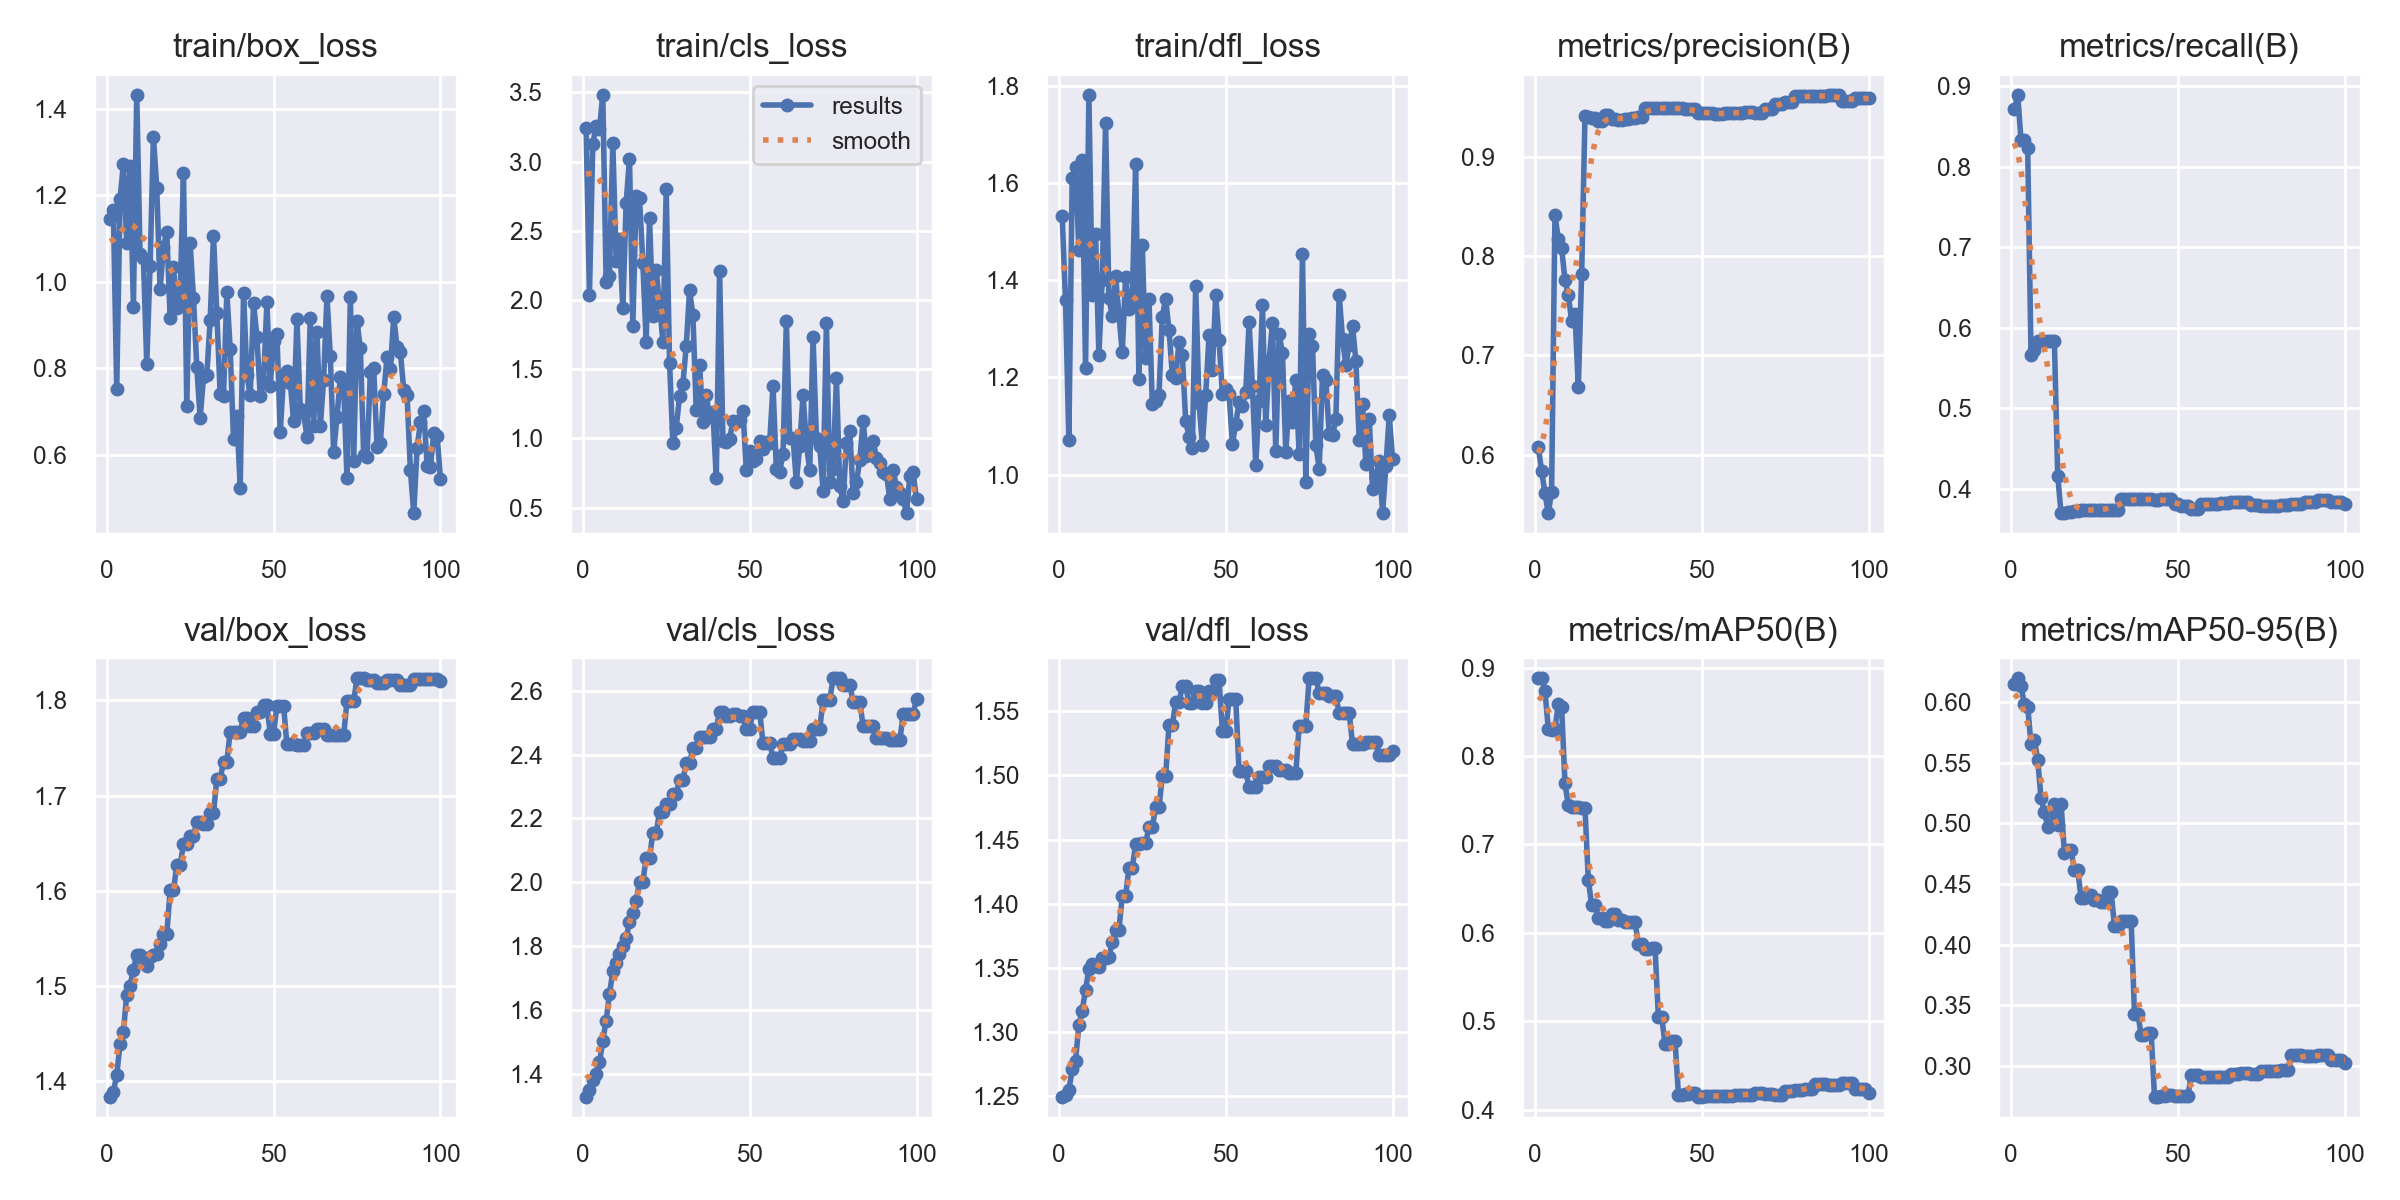

The data file committed next to this chart (first rows):
epoch, train/box_loss, train/cls_loss, train/dfl_loss, metrics/precision(B), metrics/recall(B), metrics/mAP50(B), metrics/mAP50-95(B), val/box_loss, val/cls_loss, val/dfl_loss, lr/pg0, lr/pg1, lr/pg2
1, 1.146, 3.245, 1.532, 0.6078, 0.8711, 0.8878, 0.6148, 1.384, 1.328, 1.25, 0, 0, 0
2, 1.167, 2.036, 1.359, 0.5835, 0.8893, 0.8879, 0.6195, 1.389, 1.348, 1.251, 1.1782e-06, 1.1782e-06, 1.1782e-06
3, 0.7513, 3.128, 1.07, 0.5614, 0.8333, 0.8738, 0.6132, 1.407, 1.382, 1.255, 2.3329e-06, 2.3329e-06, 2.3329e-06
4, 1.192, 3.258, 1.61, 0.541, 0.8333, 0.831, 0.598, 1.439, 1.398, 1.271, 3.464e-06, 3.464e-06, 3.464e-06
5, 1.273, 3.234, 1.632, 0.5628, 0.8231, 0.8299, 0.5961, 1.452, 1.436, 1.278, 4.5715e-06, 4.5715e-06, 4.5715e-06
6, 1.09, 3.482, 1.462, 0.8411, 0.5667, 0.8309, 0.5653, 1.491, 1.503, 1.305, 5.6555e-06, 5.6555e-06, 5.6555e-06
7, 1.269, 2.133, 1.646, 0.8174, 0.5723, 0.8584, 0.5686, 1.501, 1.566, 1.317, 6.7159e-06, 6.7159e-06, 6.7159e-06
8, 0.9423, 2.175, 1.22, 0.8082, 0.5833, 0.855, 0.5525, 1.517, 1.65, 1.333, 7.7527e-06, 7.7527e-06, 7.7527e-06
9, 1.433, 3.136, 1.781, 0.7759, 0.5833, 0.7697, 0.5204, 1.533, 1.72, 1.349, 8.766e-06, 8.766e-06, 8.766e-06
10, 1.063, 2.284, 1.369, 0.761, 0.5833, 0.7441, 0.5094, 1.532, 1.748, 1.353, 9.7557e-06, 9.7557e-06, 9.7557e-06
11, 1.056, 2.444, 1.495, 0.7346, 0.5833, 0.7428, 0.4969, 1.527, 1.777, 1.351, 1.0722e-05, 1.0722e-05, 1.0722e-05
12, 0.81, 1.943, 1.246, 0.7417, 0.5833, 0.7428, 0.4993, 1.522, 1.8, 1.351, 1.1664e-05, 1.1664e-05, 1.1664e-05
13, 1.037, 2.702, 1.4, 0.668, 0.5833, 0.7428, 0.5157, 1.531, 1.825, 1.358, 1.2584e-05, 1.2584e-05, 1.2584e-05
14, 1.337, 3.021, 1.723, 0.7818, 0.4167, 0.7412, 0.4988, 1.532, 1.875, 1.357, 1.3479e-05, 1.3479e-05, 1.3479e-05
15, 1.218, 1.81, 1.364, 0.9411, 0.37, 0.7413, 0.5162, 1.534, 1.902, 1.358, 1.4351e-05, 1.4351e-05, 1.4351e-05
16, 0.9824, 2.752, 1.326, 0.9405, 0.37, 0.6597, 0.4755, 1.544, 1.942, 1.37, 1.5199e-05, 1.5199e-05, 1.5199e-05
17, 1.081, 2.737, 1.409, 0.9386, 0.371, 0.6313, 0.4776, 1.555, 2.002, 1.38, 1.6024e-05, 1.6024e-05, 1.6024e-05
18, 1.115, 2.266, 1.329, 0.9386, 0.371, 0.6313, 0.4776, 1.555, 2.002, 1.38, 1.6825e-05, 1.6825e-05, 1.6825e-05
19, 0.9171, 1.697, 1.251, 0.936, 0.3731, 0.6174, 0.4616, 1.6, 2.077, 1.406, 1.7603e-05, 1.7603e-05, 1.7603e-05
20, 1.034, 2.59, 1.407, 0.936, 0.3731, 0.6174, 0.4616, 1.6, 2.077, 1.406, 1.8357e-05, 1.8357e-05, 1.8357e-05
21, 0.9387, 1.886, 1.34, 0.9425, 0.3739, 0.6134, 0.4382, 1.627, 2.154, 1.428, 1.9088e-05, 1.9088e-05, 1.9088e-05
22, 0.9657, 2.214, 1.358, 0.9425, 0.3739, 0.6134, 0.4382, 1.627, 2.154, 1.428, 1.9795e-05, 1.9795e-05, 1.9795e-05
23, 1.253, 1.973, 1.638, 0.9381, 0.3738, 0.621, 0.441, 1.649, 2.22, 1.446, 2.0478e-05, 2.0478e-05, 2.0478e-05
24, 0.7126, 1.697, 1.196, 0.9381, 0.3738, 0.621, 0.441, 1.649, 2.22, 1.446, 2.1138e-05, 2.1138e-05, 2.1138e-05
25, 1.089, 2.8, 1.473, 0.9374, 0.3741, 0.6143, 0.4364, 1.658, 2.244, 1.447, 2.1774e-05, 2.1774e-05, 2.1774e-05
26, 0.9626, 1.548, 1.24, 0.9374, 0.3741, 0.6143, 0.4364, 1.658, 2.244, 1.447, 2.2387e-05, 2.2387e-05, 2.2387e-05
27, 0.8023, 0.9658, 1.362, 0.9384, 0.3742, 0.6122, 0.4347, 1.672, 2.276, 1.46, 2.2976e-05, 2.2976e-05, 2.2976e-05
28, 0.6844, 1.077, 1.145, 0.9384, 0.3742, 0.6122, 0.4347, 1.672, 2.276, 1.46, 2.3542e-05, 2.3542e-05, 2.3542e-05
29, 0.7788, 1.306, 1.151, 0.9389, 0.3744, 0.6121, 0.4432, 1.671, 2.321, 1.475, 2.4084e-05, 2.4084e-05, 2.4084e-05
30, 0.7845, 1.394, 1.165, 0.9389, 0.3744, 0.6121, 0.4432, 1.671, 2.321, 1.475, 2.4602e-05, 2.4602e-05, 2.4602e-05
31, 0.911, 1.669, 1.325, 0.94, 0.3744, 0.587, 0.4152, 1.682, 2.372, 1.499, 2.5097e-05, 2.5097e-05, 2.5097e-05
32, 1.107, 2.069, 1.362, 0.94, 0.3744, 0.587, 0.4152, 1.682, 2.372, 1.499, 2.5568e-05, 2.5568e-05, 2.5568e-05
33, 0.9273, 1.89, 1.298, 0.949, 0.3881, 0.582, 0.419, 1.718, 2.42, 1.539, 2.6016e-05, 2.6016e-05, 2.6016e-05
34, 0.7397, 1.202, 1.206, 0.949, 0.3881, 0.582, 0.419, 1.718, 2.42, 1.539, 2.644e-05, 2.644e-05, 2.644e-05
35, 0.7353, 1.53, 1.199, 0.9496, 0.3875, 0.5829, 0.4197, 1.736, 2.455, 1.557, 2.6841e-05, 2.6841e-05, 2.6841e-05
36, 0.9755, 1.119, 1.273, 0.9496, 0.3875, 0.5829, 0.4197, 1.736, 2.455, 1.557, 2.7218e-05, 2.7218e-05, 2.7218e-05
37, 0.8454, 1.311, 1.245, 0.9495, 0.3871, 0.5044, 0.3432, 1.767, 2.456, 1.569, 2.7572e-05, 2.7572e-05, 2.7572e-05
38, 0.635, 1.152, 1.111, 0.9495, 0.3871, 0.5044, 0.3432, 1.767, 2.456, 1.569, 2.7902e-05, 2.7902e-05, 2.7902e-05
39, 0.6903, 1.188, 1.078, 0.9493, 0.3872, 0.4742, 0.3253, 1.767, 2.481, 1.556, 2.8208e-05, 2.8208e-05, 2.8208e-05
40, 0.5234, 0.7115, 1.055, 0.9493, 0.3872, 0.4742, 0.3253, 1.767, 2.481, 1.556, 2.8491e-05, 2.8491e-05, 2.8491e-05
41, 0.9744, 2.211, 1.388, 0.9488, 0.3874, 0.4773, 0.3268, 1.782, 2.534, 1.566, 2.875e-05, 2.875e-05, 2.875e-05
42, 0.785, 0.9785, 1.148, 0.9488, 0.3874, 0.4773, 0.3268, 1.782, 2.534, 1.566, 2.8986e-05, 2.8986e-05, 2.8986e-05
43, 0.7372, 0.9741, 1.06, 0.9489, 0.3865, 0.4171, 0.2747, 1.774, 2.52, 1.557, 2.9198e-05, 2.9198e-05, 2.9198e-05
44, 0.951, 0.9976, 1.164, 0.9489, 0.3865, 0.4171, 0.2747, 1.774, 2.52, 1.557, 2.9387e-05, 2.9387e-05, 2.9387e-05
45, 0.8733, 1.123, 1.286, 0.9485, 0.3872, 0.4179, 0.2754, 1.788, 2.526, 1.565, 2.9552e-05, 2.9552e-05, 2.9552e-05
46, 0.7357, 1.12, 1.215, 0.9485, 0.3872, 0.4179, 0.2754, 1.788, 2.526, 1.565, 2.9693e-05, 2.9693e-05, 2.9693e-05
47, 0.7684, 1.13, 1.369, 0.9482, 0.3876, 0.419, 0.2759, 1.795, 2.521, 1.575, 2.9811e-05, 2.9811e-05, 2.9811e-05
48, 0.9526, 1.198, 1.276, 0.9482, 0.3876, 0.419, 0.2759, 1.795, 2.521, 1.575, 2.9906e-05, 2.9906e-05, 2.9906e-05
49, 0.7578, 0.7692, 1.167, 0.9439, 0.3812, 0.4149, 0.275, 1.765, 2.479, 1.535, 2.9977e-05, 2.9977e-05, 2.9977e-05
50, 0.8621, 0.9111, 1.177, 0.9439, 0.3812, 0.4149, 0.275, 1.765, 2.479, 1.535, 3.0024e-05, 3.0024e-05, 3.0024e-05
51, 0.8783, 0.8352, 1.166, 0.9439, 0.379, 0.4151, 0.2753, 1.794, 2.535, 1.559, 3.0048e-05, 3.0048e-05, 3.0048e-05
52, 0.6519, 0.8478, 1.064, 0.9439, 0.379, 0.4151, 0.2753, 1.794, 2.535, 1.559, 3.0048e-05, 3.0048e-05, 3.0048e-05
53, 0.7828, 0.9809, 1.104, 0.9439, 0.379, 0.4151, 0.2753, 1.794, 2.535, 1.559, 3.0024e-05, 3.0024e-05, 3.0024e-05
54, 0.7935, 0.9209, 1.148, 0.9427, 0.3757, 0.4157, 0.2922, 1.754, 2.436, 1.503, 2.9977e-05, 2.9977e-05, 2.9977e-05
55, 0.767, 0.9722, 1.142, 0.9427, 0.3757, 0.4157, 0.2922, 1.754, 2.436, 1.503, 2.9907e-05, 2.9907e-05, 2.9907e-05
56, 0.6781, 0.9665, 1.17, 0.9427, 0.3757, 0.4157, 0.2922, 1.754, 2.436, 1.503, 2.9812e-05, 2.9812e-05, 2.9812e-05
57, 0.9134, 1.38, 1.313, 0.944, 0.3816, 0.4161, 0.2905, 1.753, 2.39, 1.491, 2.9695e-05, 2.9695e-05, 2.9695e-05
58, 0.7064, 0.7792, 1.182, 0.944, 0.3816, 0.4161, 0.2905, 1.753, 2.39, 1.491, 2.9554e-05, 2.9554e-05, 2.9554e-05
59, 0.6962, 0.7607, 1.02, 0.944, 0.3816, 0.4161, 0.2905, 1.753, 2.39, 1.491, 2.9389e-05, 2.9389e-05, 2.9389e-05
60, 0.6415, 0.8881, 1.151, 0.9443, 0.3815, 0.4173, 0.2907, 1.765, 2.432, 1.498, 2.92e-05, 2.92e-05, 2.92e-05
... 40 more rows
